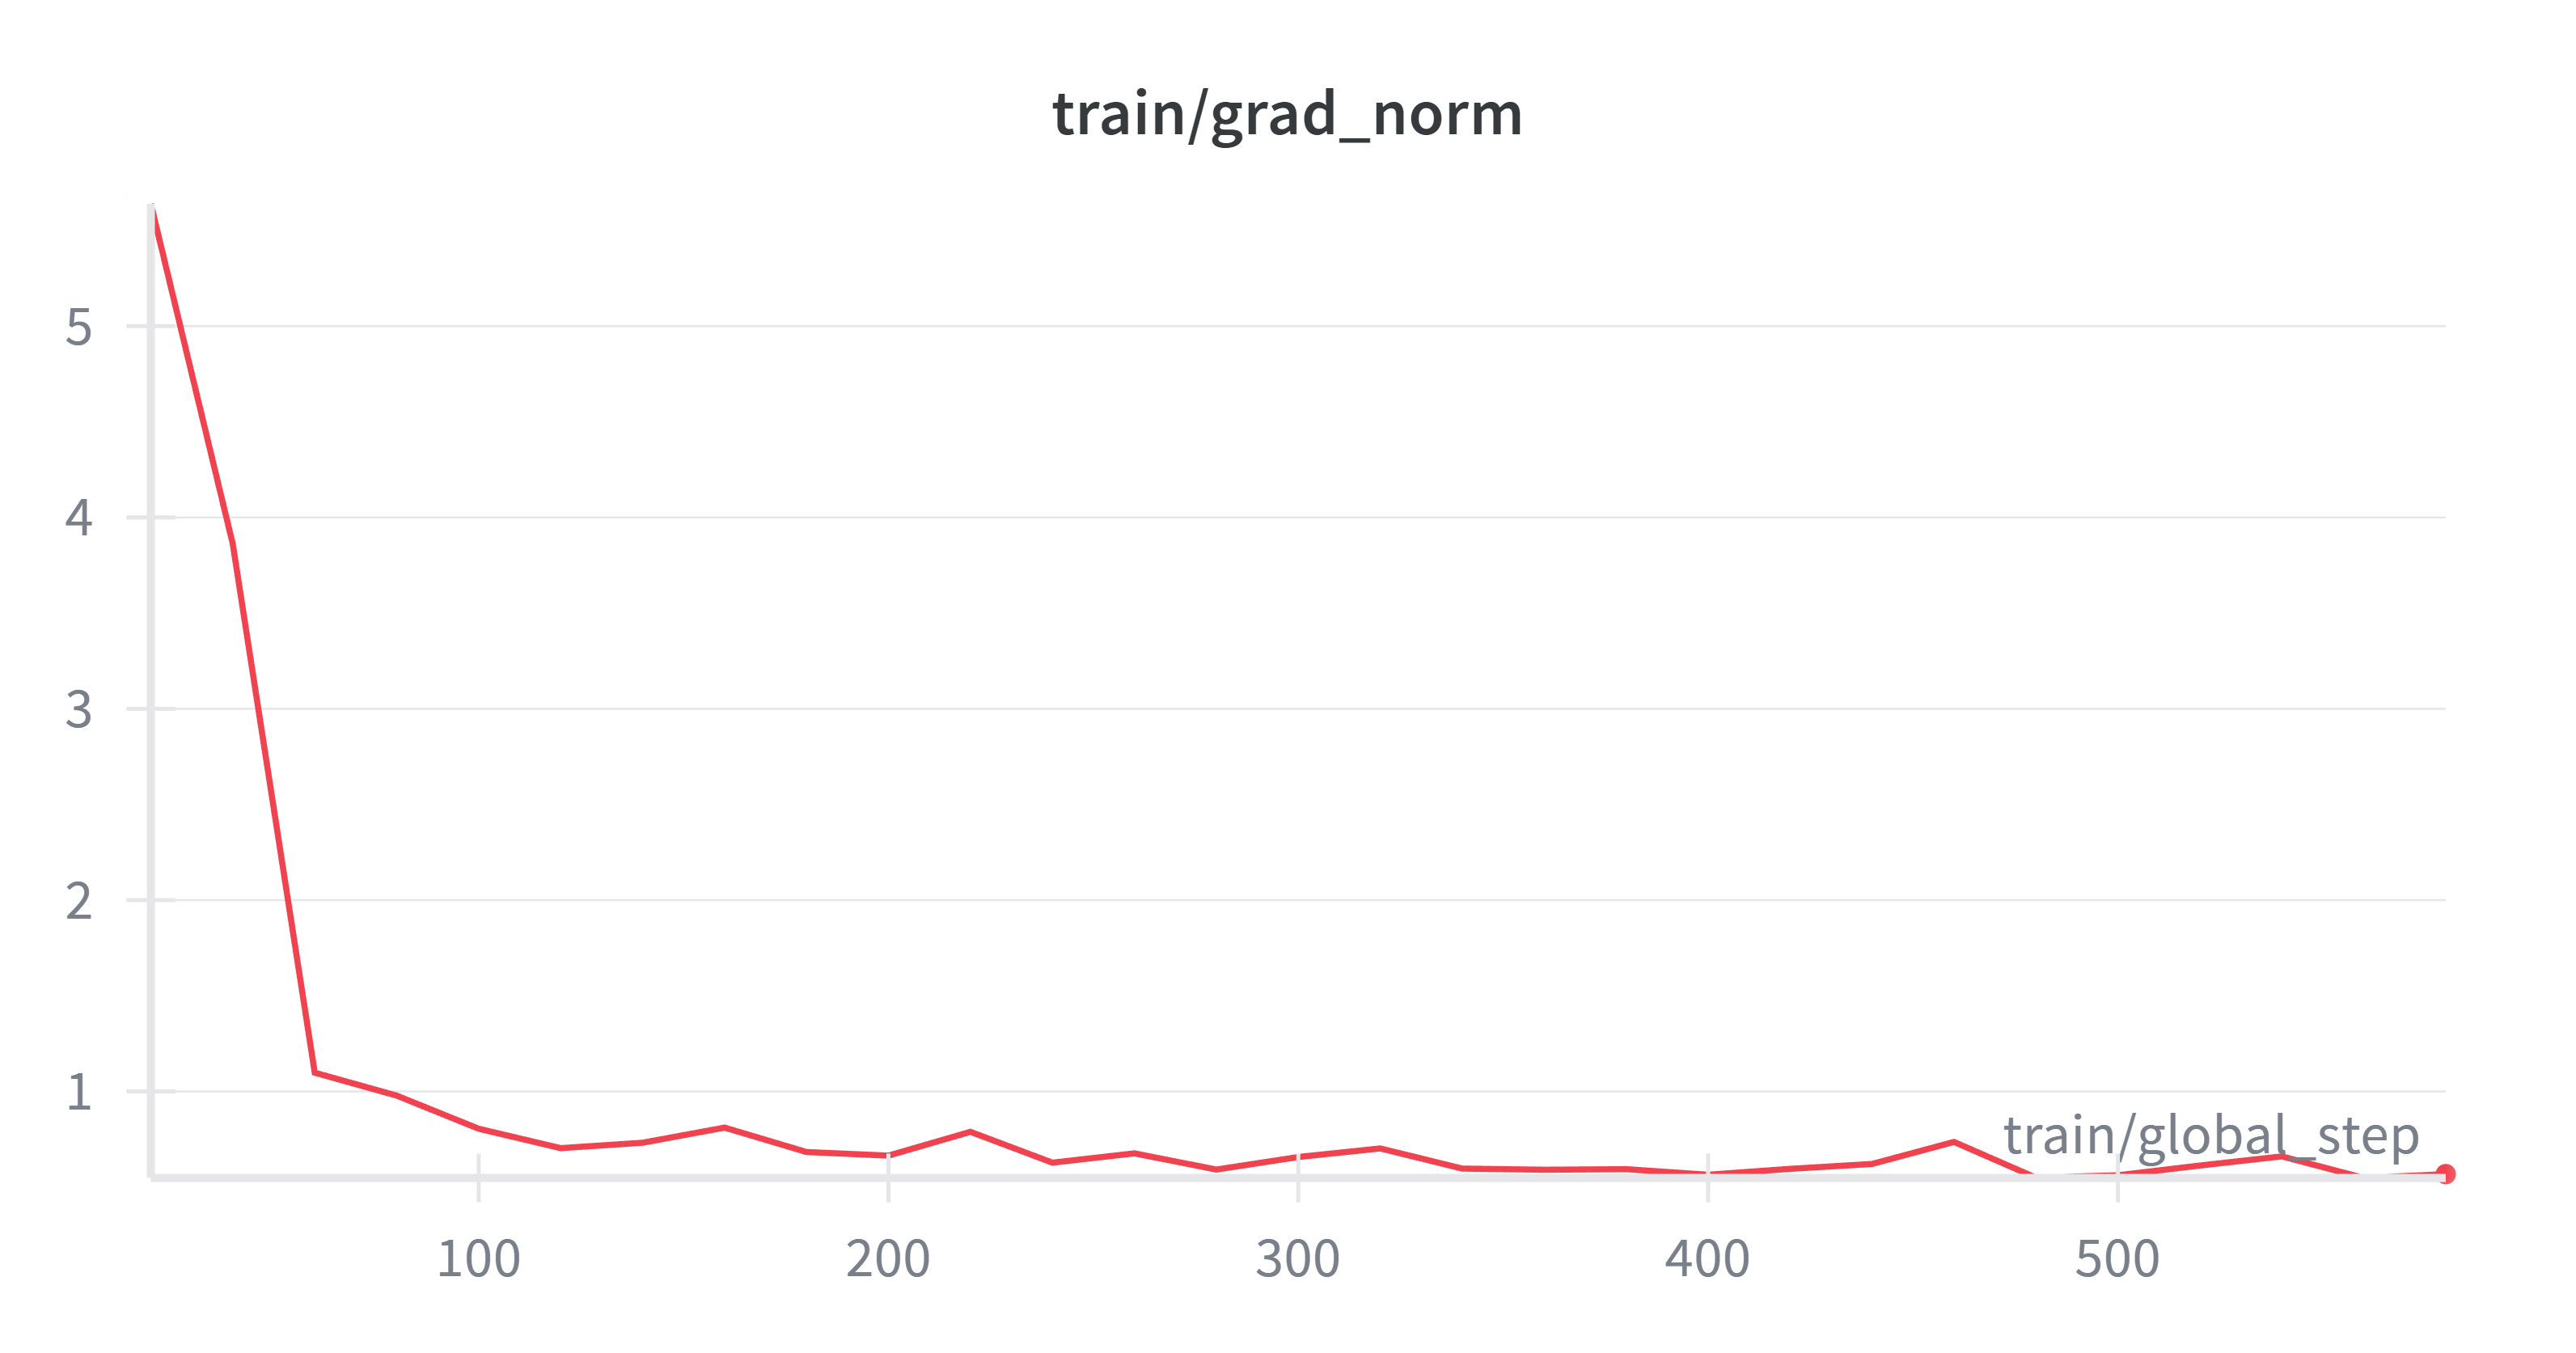

The file beside this chart, header and first rows:
train/global_step, qwen3vl_sft_full_bs64_es50_p4 - _step, qwen3vl_sft_full_bs64_es50_p4 - _step__M…, qwen3vl_sft_full_bs64_es50_p4 - _step__M…, qwen3vl_sft_full_bs64_es50_p4 - train/gr…, qwen3vl_sft_full_bs64_es50_p4 - train/gr…, qwen3vl_sft_full_bs64_es50_p4 - train/gr…
20, 0, 0, 0, 5.639, 5.639, 5.639
40, 1, 1, 1, 3.861, 3.861, 3.861
60, 3, 3, 3, 1.098, 1.098, 1.098
80, 4, 4, 4, 0.9782, 0.9782, 0.9782
100, 5, 5, 5, 0.8051, 0.8051, 0.8051
120, 7, 7, 7, 0.7036, 0.7036, 0.7036
140, 8, 8, 8, 0.7319, 0.7319, 0.7319
160, 10, 10, 10, 0.811, 0.811, 0.811
180, 11, 11, 11, 0.6834, 0.6834, 0.6834
200, 12, 12, 12, 0.6645, 0.6645, 0.6645
220, 14, 14, 14, 0.789, 0.789, 0.789
240, 15, 15, 15, 0.6277, 0.6277, 0.6277
260, 17, 17, 17, 0.6764, 0.6764, 0.6764
280, 18, 18, 18, 0.5918, 0.5918, 0.5918
300, 19, 19, 19, 0.6573, 0.6573, 0.6573
320, 21, 21, 21, 0.7022, 0.7022, 0.7022
340, 22, 22, 22, 0.5969, 0.5969, 0.5969
360, 24, 24, 24, 0.5908, 0.5908, 0.5908
380, 25, 25, 25, 0.5937, 0.5937, 0.5937
400, 26, 26, 26, 0.5646, 0.5646, 0.5646
420, 28, 28, 28, 0.5955, 0.5955, 0.5955
440, 29, 29, 29, 0.6209, 0.6209, 0.6209
460, 31, 31, 31, 0.7361, 0.7361, 0.7361
480, 32, 32, 32, 0.5492, 0.5492, 0.5492
500, 33, 33, 33, 0.5618, 0.5618, 0.5618
520, 35, 35, 35, 0.6127, 0.6127, 0.6127
540, 36, 36, 36, 0.6606, 0.6606, 0.6606
560, 38, 38, 38, 0.5478, 0.5478, 0.5478
580, 39, 39, 39, 0.5678, 0.5678, 0.5678
